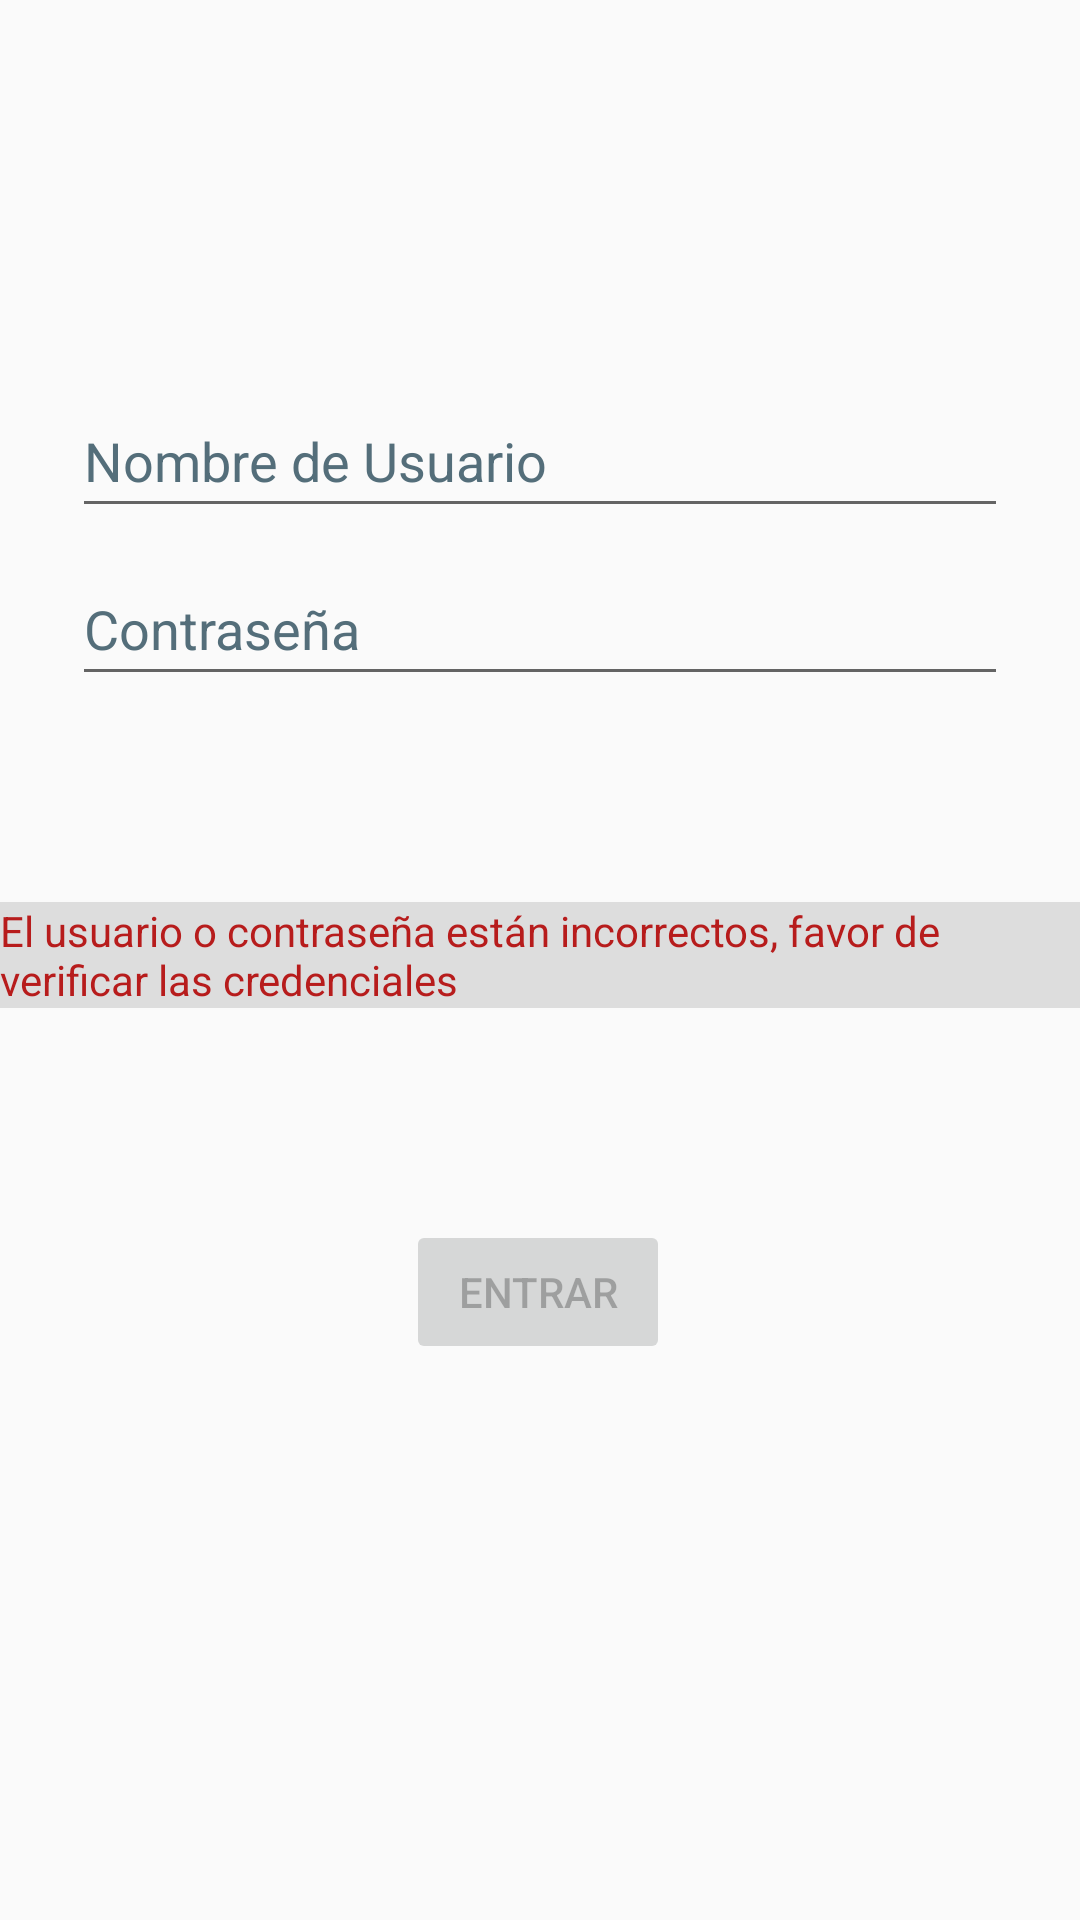

Reconstruct the res/layout file that produces this screen, plus the resources it refers to.
<!-- AndroidManifest.xml: application theme Theme.OsxipuraFacturas -->
<!-- res/layout/activity_login.xml -->
<?xml version="1.0" encoding="utf-8"?>
<androidx.constraintlayout.widget.ConstraintLayout xmlns:android="http://schemas.android.com/apk/res/android"
    xmlns:app="http://schemas.android.com/apk/res-auto"
    xmlns:tools="http://schemas.android.com/tools"
    android:layout_width="match_parent"
    android:layout_height="match_parent"
    android:foregroundTint="#E4E4E4"
    android:paddingLeft="@dimen/activity_horizontal_margin"
    android:paddingTop="@dimen/activity_vertical_margin"
    android:paddingRight="@dimen/activity_horizontal_margin"
    android:paddingBottom="@dimen/activity_vertical_margin"
    tools:context=".ui.login.LoginActivity">

    <EditText
        android:id="@+id/username"
        android:layout_width="0dp"
        android:layout_height="wrap_content"
        android:layout_marginStart="24dp"
        android:layout_marginTop="128dp"
        android:layout_marginEnd="24dp"
        android:autofillHints=""
        android:hint="@string/prompt_username"
        android:hintTextColor="#546E7A"
        android:inputType="textEmailAddress"
        android:minHeight="48dp"
        android:selectAllOnFocus="true"
        android:textColorHint="#546E7A"
        app:layout_constraintEnd_toEndOf="parent"
        app:layout_constraintStart_toStartOf="parent"
        app:layout_constraintTop_toTopOf="parent" />

    <EditText
        android:id="@+id/password"
        android:layout_width="0dp"
        android:layout_height="wrap_content"
        android:layout_marginStart="24dp"
        android:layout_marginTop="8dp"
        android:layout_marginEnd="24dp"
        android:autofillHints=""
        android:hint="@string/prompt_contraseña"
        android:hintTextColor="#546E7A"
        android:imeActionLabel="@string/action_sign_in_short"
        android:imeOptions="actionDone"
        android:inputType="textPassword"
        android:minHeight="48dp"
        android:selectAllOnFocus="true"
        android:textColorHint="#546E7A"
        app:layout_constraintEnd_toEndOf="parent"
        app:layout_constraintStart_toStartOf="parent"
        app:layout_constraintTop_toBottomOf="@+id/username"
        tools:ignore="TextContrastCheck,TextContrastCheck,TextContrastCheck,TextContrastCheck" />

    <Button
        android:id="@+id/login"
        android:layout_width="wrap_content"
        android:layout_height="wrap_content"
        android:layout_gravity="start"
        android:layout_marginStart="48dp"
        android:layout_marginTop="16dp"
        android:layout_marginEnd="48dp"
        android:layout_marginBottom="64dp"
        android:enabled="false"
        android:text="@string/action_entrar"
        app:layout_constraintBottom_toBottomOf="parent"
        app:layout_constraintEnd_toEndOf="parent"
        app:layout_constraintHorizontal_bias="0.497"
        app:layout_constraintStart_toStartOf="parent"
        app:layout_constraintTop_toBottomOf="@+id/password"
        app:layout_constraintVertical_bias="0.567" />

    <ProgressBar
        android:id="@+id/loading"
        android:layout_width="wrap_content"
        android:layout_height="wrap_content"
        android:layout_gravity="center"
        android:layout_marginStart="32dp"
        android:layout_marginTop="64dp"
        android:layout_marginEnd="32dp"
        android:layout_marginBottom="64dp"
        android:visibility="gone"
        app:layout_constraintBottom_toBottomOf="parent"
        app:layout_constraintEnd_toEndOf="@+id/password"
        app:layout_constraintStart_toStartOf="@+id/password"
        app:layout_constraintTop_toTopOf="parent"
        app:layout_constraintVertical_bias="0.3" />

    <TextView
        android:id="@+id/LoginFailed"
        android:layout_width="wrap_content"
        android:layout_height="wrap_content"
        android:layout_marginStart="16dp"
        android:layout_marginTop="86dp"
        android:layout_marginBottom="88dp"
        android:background="#DDDDDD"
        android:text="@string/login_failed"
        android:textColor="#B71C1C"
        app:layout_constraintBottom_toTopOf="@+id/login"
        app:layout_constraintEnd_toEndOf="parent"
        app:layout_constraintHorizontal_bias="1.0"
        app:layout_constraintStart_toStartOf="parent"
        app:layout_constraintTop_toBottomOf="@+id/password" />

</androidx.constraintlayout.widget.ConstraintLayout>
<!-- resources referenced by this layout -->
<resources>
  <string name="action_entrar">Entrar</string>
  <string name="action_sign_in_short">Sign in</string>
  <string name="login_failed">El usuario o contraseña están incorrectos, favor de verificar las credenciales</string>
  <string name="prompt_username">Nombre de Usuario</string>
  <style name="Theme.OsxipuraFacturas" parent="Theme.AppCompat.Light.DarkActionBar">
          
          <item name="colorPrimary">@color/purple_500</item>
          <item name="colorPrimaryDark">@color/purple_700</item>
          <item name="colorAccent">@color/teal_200</item>
          
      </style>
  <!-- not gathered from this repository: default colours our renderer supplied (Android Studio template values) -->
  <color name="purple_500">#FF6200EE</color>
  <color name="purple_700">#FF3700B3</color>
  <color name="teal_200">#FF03DAC5</color>
</resources>
